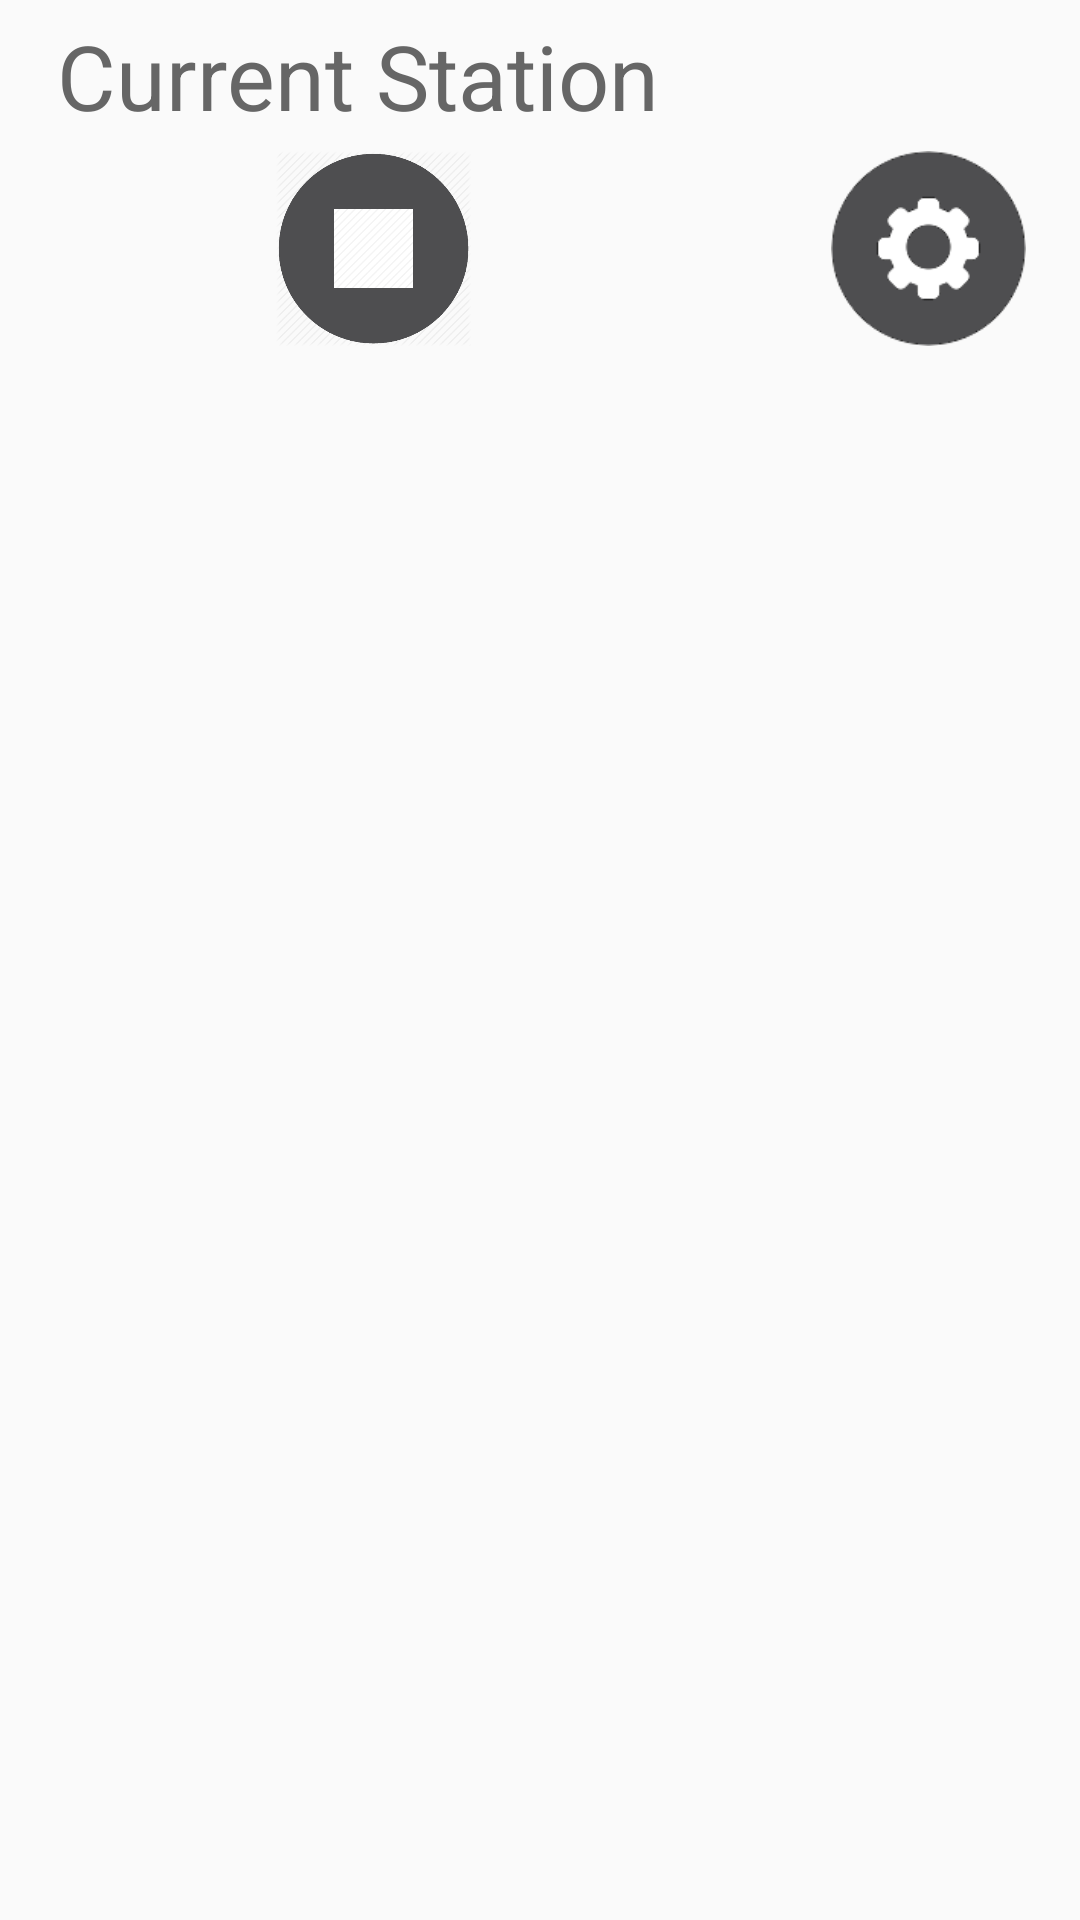

Produce the Android XML layout that renders to this screen, including the resource entries it uses.
<!-- AndroidManifest.xml: application theme AppTheme -->
<!-- res/layout/activity_main.xml -->
<?xml version="1.0" encoding="utf-8"?>
<RelativeLayout
    xmlns:android="http://schemas.android.com/apk/res/android"
    android:layout_width="fill_parent"
    android:layout_height="wrap_content"
    android:orientation="horizontal">

    <Button
        android:id="@+id/start"

        android:layout_height="65dp"
        android:onClick="onClick"
        android:textSize="12sp"
        android:layout_width="65dp"
        android:background="@mipmap/play_new"
        android:layout_marginLeft="19dp"
        android:layout_marginStart="19dp"
        android:layout_below="@+id/now_playing"
        android:layout_alignParentLeft="true"
        android:layout_alignParentStart="true">
    </Button>

    <Button
        android:id="@+id/stop"

        android:layout_height="65dp"
        android:onClick="onClick"
        android:textSize="12sp"
        android:layout_width="65dp"
        android:background="@mipmap/stop_new"
        android:layout_alignTop="@+id/start"
        android:layout_toRightOf="@+id/start"
        android:layout_toEndOf="@+id/start"
        android:layout_marginRight="8dp"
        android:layout_marginLeft="8dp">
    </Button>

    <Button
        android:id="@+id/settings"

        android:layout_height="65dp"

        android:onClick="onClick"
        android:textSize="12sp"
        android:layout_width="65dp"
        android:background="@mipmap/settings_new"
        android:layout_alignTop="@+id/publish"
        android:layout_alignParentRight="true"
        android:layout_alignParentEnd="true"
        android:layout_marginRight="18dp">
    </Button>

    <TextView
        android:id="@+id/now_playing"
        android:layout_width="wrap_content"
        android:layout_height="wrap_content"
        android:text="@string/current_station"
        android:layout_alignParentTop="true"
        android:layout_alignLeft="@+id/start"
        android:layout_alignStart="@+id/start"
        android:textSize="30sp"
        android:textColor="#666666"
        android:layout_marginTop="5dp"
        android:layout_marginBottom="5dp">
    </TextView>

    <Button
        android:id="@+id/publish"
        android:layout_height="65dp"
        android:onClick="onClick"
        android:textSize="12sp"
        android:layout_width="65dp"
        android:background="@mipmap/publish_new"
        android:layout_below="@+id/now_playing"
        android:layout_toRightOf="@+id/stop"
        android:layout_toEndOf="@+id/stop"
        android:allowUndo="false" />

</RelativeLayout>
<!-- resources referenced by this layout -->
<resources>
  <!-- mipmap settings_new: png bitmap (mipmap-mdpi, 2784 bytes) -->
  <!-- mipmap stop_new: png bitmap (mipmap-mdpi, 14990 bytes) -->
  <string name="current_station">Current Station</string>
  <style name="AppTheme" parent="Theme.AppCompat.Light.DarkActionBar">
          
          <item name="colorPrimary">#607D8B</item>
          <item name="colorPrimaryDark">#455A64</item>
          <item name="colorAccent">#9E9E9E</item>
          <item name="android:textColor">#FFFFFF</item>
      </style>
</resources>
